Run: headless pygame with SDL's dummy video driver; simulated clock (each Clock.tick advances the game by its frame time, no real sleeping); random seed 0; keys injected as events and as key.get_pressed() state; no mouse input.
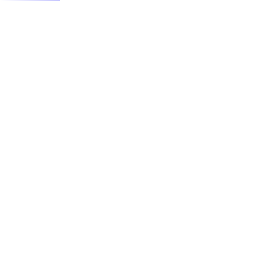
Frame 1 of 4 · flips 1–60 · no input
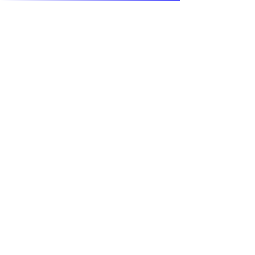
Frame 2 of 4 · flips 61–180 · tapped SPACE, RETURN · held RIGHT (→), D
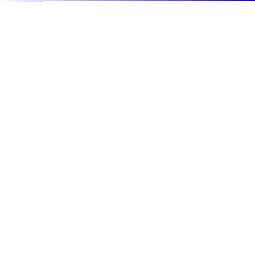
Frame 3 of 4 · flips 181–300 · held DOWN (↓), S
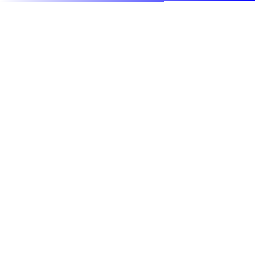
Frame 4 of 4 · flips 301–420 · held LEFT (←), A, UP (↑), W

The pygame program that drew these frames:

import pygame
from time import sleep

win = pygame.display.set_mode((255, 255))
win.fill((255, 255, 255))

pixelsFilled = 0

r = 255
g = 255
b = 255

x = 0
y = 0

def stop():
    for i in pygame.event.get():
        if i.type == pygame.KEYDOWN:
            if i.key == pygame.K_ESCAPE:
                exit()
        if i.type == pygame.QUIT:
            exit()

def fill():

    global pixelsFilled,r,g,b,x,y

    while pixelsFilled <= 65025 :
        
        pygame.draw.rect(win,(r,g,b),(x,y,1,1))

        if x < 255:

            x += 1

            r -= (255 - y)/255
            g -= (255 - y)/255

        elif x <= 255:

            x = 0
            y += 1

            r = 255 - y
            g = 255 - y
            b = 255 - y
 
        pixelsFilled += 1

        pygame.display.update()

fill()

while True:
    stop()
